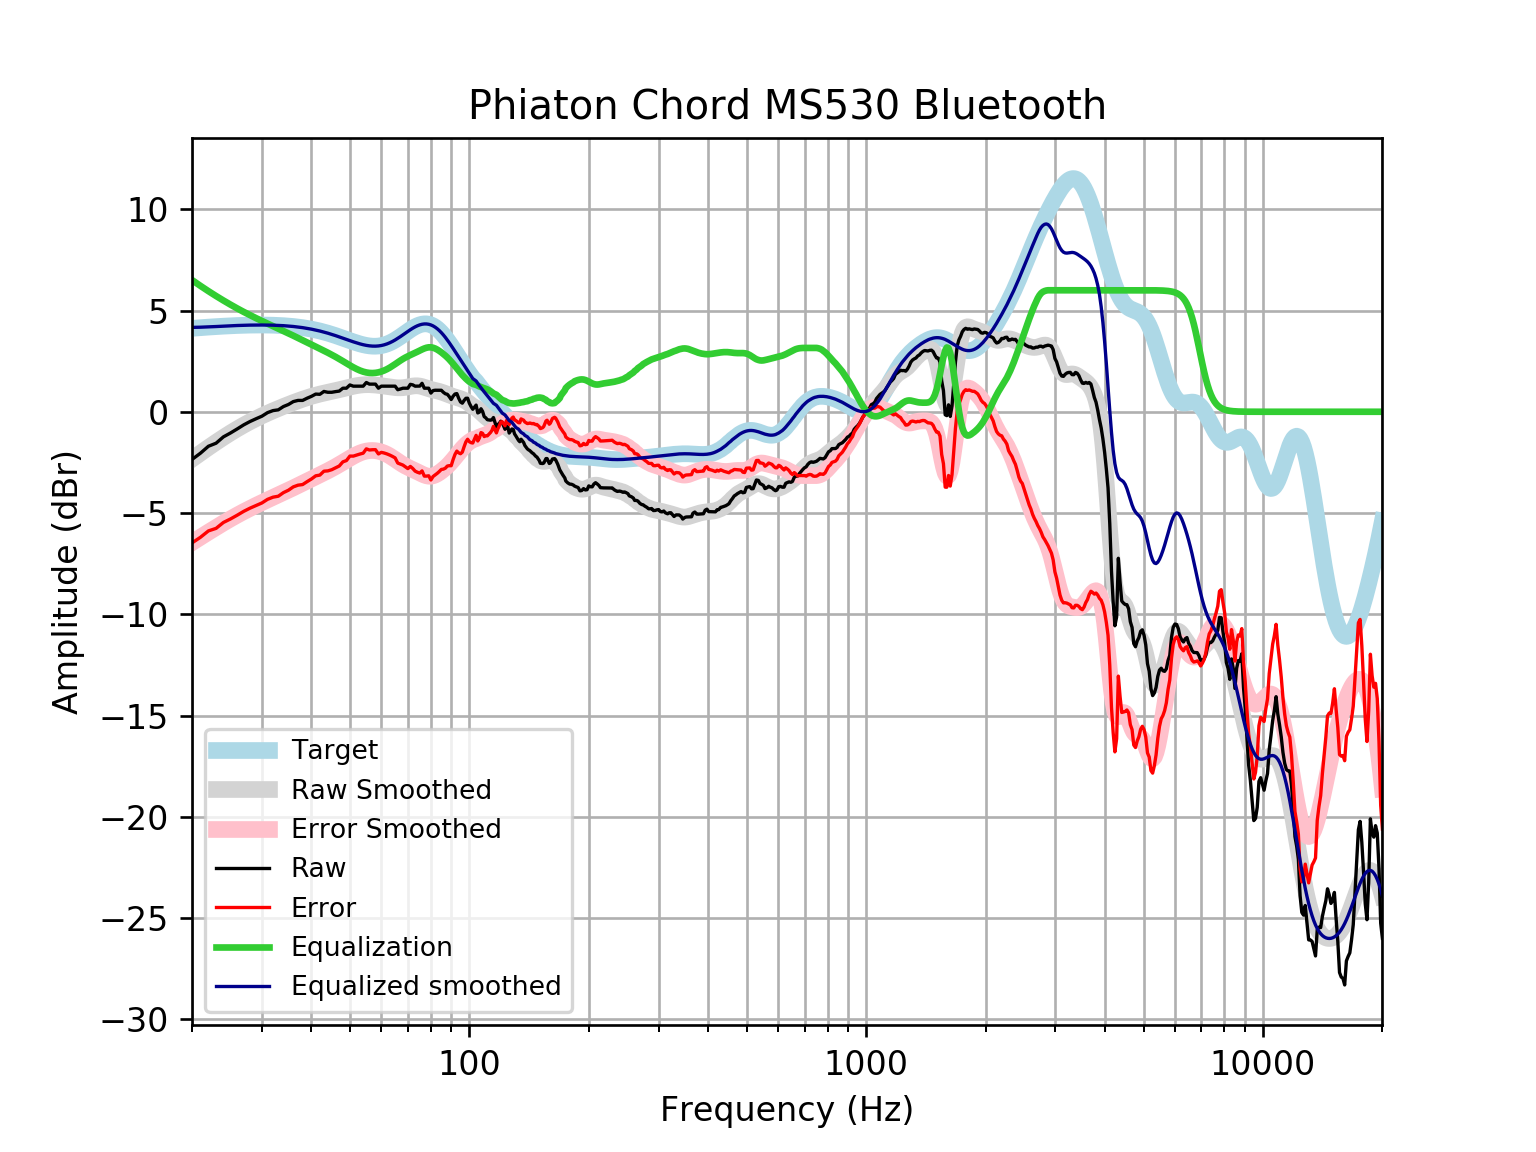

The table this chart was drawn from, first rows:
frequency, raw, error, smoothed, error_smoothed, equalization, equalized_raw, equalized_smoothed, target
20, -2.356, -6.477, -2.338, -6.459, 6.505, 4.149, 4.167, 4.121
21, -2.047, -6.199, -2.043, -6.195, 6.218, 4.171, 4.176, 4.152
22, -1.703, -5.883, -1.766, -5.946, 5.956, 4.253, 4.19, 4.18
23, -1.552, -5.757, -1.507, -5.712, 5.716, 4.164, 4.208, 4.205
24, -1.239, -5.466, -1.267, -5.494, 5.495, 4.255, 4.227, 4.227
25, -1.049, -5.294, -1.047, -5.291, 5.291, 4.242, 4.245, 4.245
26, -0.8478, -5.107, -0.8446, -5.104, 5.104, 4.256, 4.259, 4.259
27, -0.6467, -4.917, -0.6604, -4.931, 4.931, 4.284, 4.271, 4.271
28, -0.4821, -4.76, -0.4927, -4.771, 4.771, 4.289, 4.279, 4.278
29, -0.3454, -4.628, -0.34, -4.623, 4.623, 4.278, 4.283, 4.283
30, -0.2197, -4.503, -0.2003, -4.484, 4.484, 4.265, 4.284, 4.284
31, -0.04324, -4.324, -0.07194, -4.353, 4.353, 4.31, 4.281, 4.281
32, 0.05734, -4.218, 0.04695, -4.228, 4.228, 4.285, 4.275, 4.275
33, 0.09518, -4.17, 0.1579, -4.107, 4.107, 4.202, 4.265, 4.265
34, 0.2585, -3.993, 0.2621, -3.989, 3.989, 4.248, 4.251, 4.251
35, 0.3591, -3.874, 0.3603, -3.873, 3.873, 4.232, 4.233, 4.233
36, 0.5023, -3.709, 0.453, -3.758, 3.758, 4.26, 4.211, 4.211
37, 0.5602, -3.625, 0.54, -3.645, 3.645, 4.205, 4.185, 4.185
38, 0.5602, -3.594, 0.6208, -3.533, 3.533, 4.093, 4.154, 4.155
39, 0.6691, -3.451, 0.6949, -3.424, 3.424, 4.093, 4.119, 4.12
40, 0.7614, -3.319, 0.7617, -3.318, 3.318, 4.079, 4.079, 4.08
41, 0.873, -3.164, 0.8211, -3.214, 3.214, 4.087, 4.035, 4.037
42, 0.8619, -3.127, 0.8738, -3.113, 3.113, 3.975, 3.987, 3.989
43, 1.003, -2.934, 0.9209, -3.014, 3.014, 4.017, 3.935, 3.937
44, 0.9625, -2.919, 0.9643, -2.915, 2.915, 3.878, 3.88, 3.881
45, 0.9625, -2.86, 1.006, -2.815, 2.815, 3.778, 3.821, 3.823
46, 0.9951, -2.767, 1.048, -2.713, 2.713, 3.708, 3.76, 3.762
47, 1.021, -2.678, 1.09, -2.608, 2.608, 3.629, 3.698, 3.7
48, 1.164, -2.473, 1.134, -2.501, 2.501, 3.665, 3.635, 3.636
49, 1.164, -2.41, 1.178, -2.395, 2.395, 3.559, 3.572, 3.574
50, 1.325, -2.188, 1.219, -2.292, 2.292, 3.617, 3.512, 3.512
51, 1.264, -2.19, 1.257, -2.196, 2.196, 3.461, 3.454, 3.454
52, 1.264, -2.136, 1.289, -2.111, 2.111, 3.375, 3.4, 3.4
53, 1.264, -2.087, 1.314, -2.038, 2.038, 3.302, 3.352, 3.351
54, 1.264, -2.046, 1.33, -1.981, 1.981, 3.245, 3.311, 3.31
55, 1.445, -1.831, 1.338, -1.941, 1.941, 3.386, 3.279, 3.276
56, 1.365, -1.888, 1.337, -1.918, 1.918, 3.283, 3.255, 3.253
57, 1.365, -1.874, 1.33, -1.912, 1.912, 3.277, 3.242, 3.239
58, 1.365, -1.872, 1.319, -1.922, 1.922, 3.287, 3.24, 3.237
59, 1.164, -2.083, 1.303, -1.947, 1.947, 3.11, 3.25, 3.246
60, 1.264, -2.003, 1.286, -1.986, 1.986, 3.25, 3.272, 3.268
61, 1.264, -2.037, 1.267, -2.039, 2.039, 3.303, 3.305, 3.301
62, 1.264, -2.082, 1.247, -2.103, 2.103, 3.368, 3.35, 3.346
63, 1.264, -2.138, 1.227, -2.179, 2.179, 3.443, 3.406, 3.402
64, 1.264, -2.203, 1.209, -2.263, 2.263, 3.527, 3.471, 3.468
65, 1.264, -2.277, 1.193, -2.351, 2.351, 3.615, 3.545, 3.542
66, 1.089, -2.533, 1.184, -2.441, 2.441, 3.53, 3.625, 3.622
67, 1.123, -2.585, 1.182, -2.527, 2.527, 3.65, 3.709, 3.707
68, 1.164, -2.632, 1.19, -2.607, 2.607, 3.77, 3.796, 3.796
69, 1.164, -2.72, 1.205, -2.678, 2.678, 3.842, 3.884, 3.884
70, 1.164, -2.807, 1.227, -2.742, 2.742, 3.906, 3.97, 3.97
71, 1.354, -2.698, 1.251, -2.8, 2.8, 4.154, 4.051, 4.053
72, 1.329, -2.799, 1.271, -2.855, 2.855, 4.184, 4.126, 4.128
73, 1.264, -2.931, 1.283, -2.909, 2.909, 4.174, 4.192, 4.195
74, 1.264, -2.987, 1.282, -2.965, 2.965, 4.23, 4.248, 4.251
75, 1.268, -3.027, 1.269, -3.022, 3.022, 4.291, 4.291, 4.295
76, 1.405, -2.92, 1.244, -3.077, 3.077, 4.482, 4.321, 4.325
77, 1.164, -3.177, 1.211, -3.126, 3.126, 4.289, 4.336, 4.341
78, 1.164, -3.177, 1.174, -3.162, 3.162, 4.326, 4.336, 4.34
79, 1.163, -3.161, 1.138, -3.182, 3.182, 4.345, 4.32, 4.324
... 553 more rows
